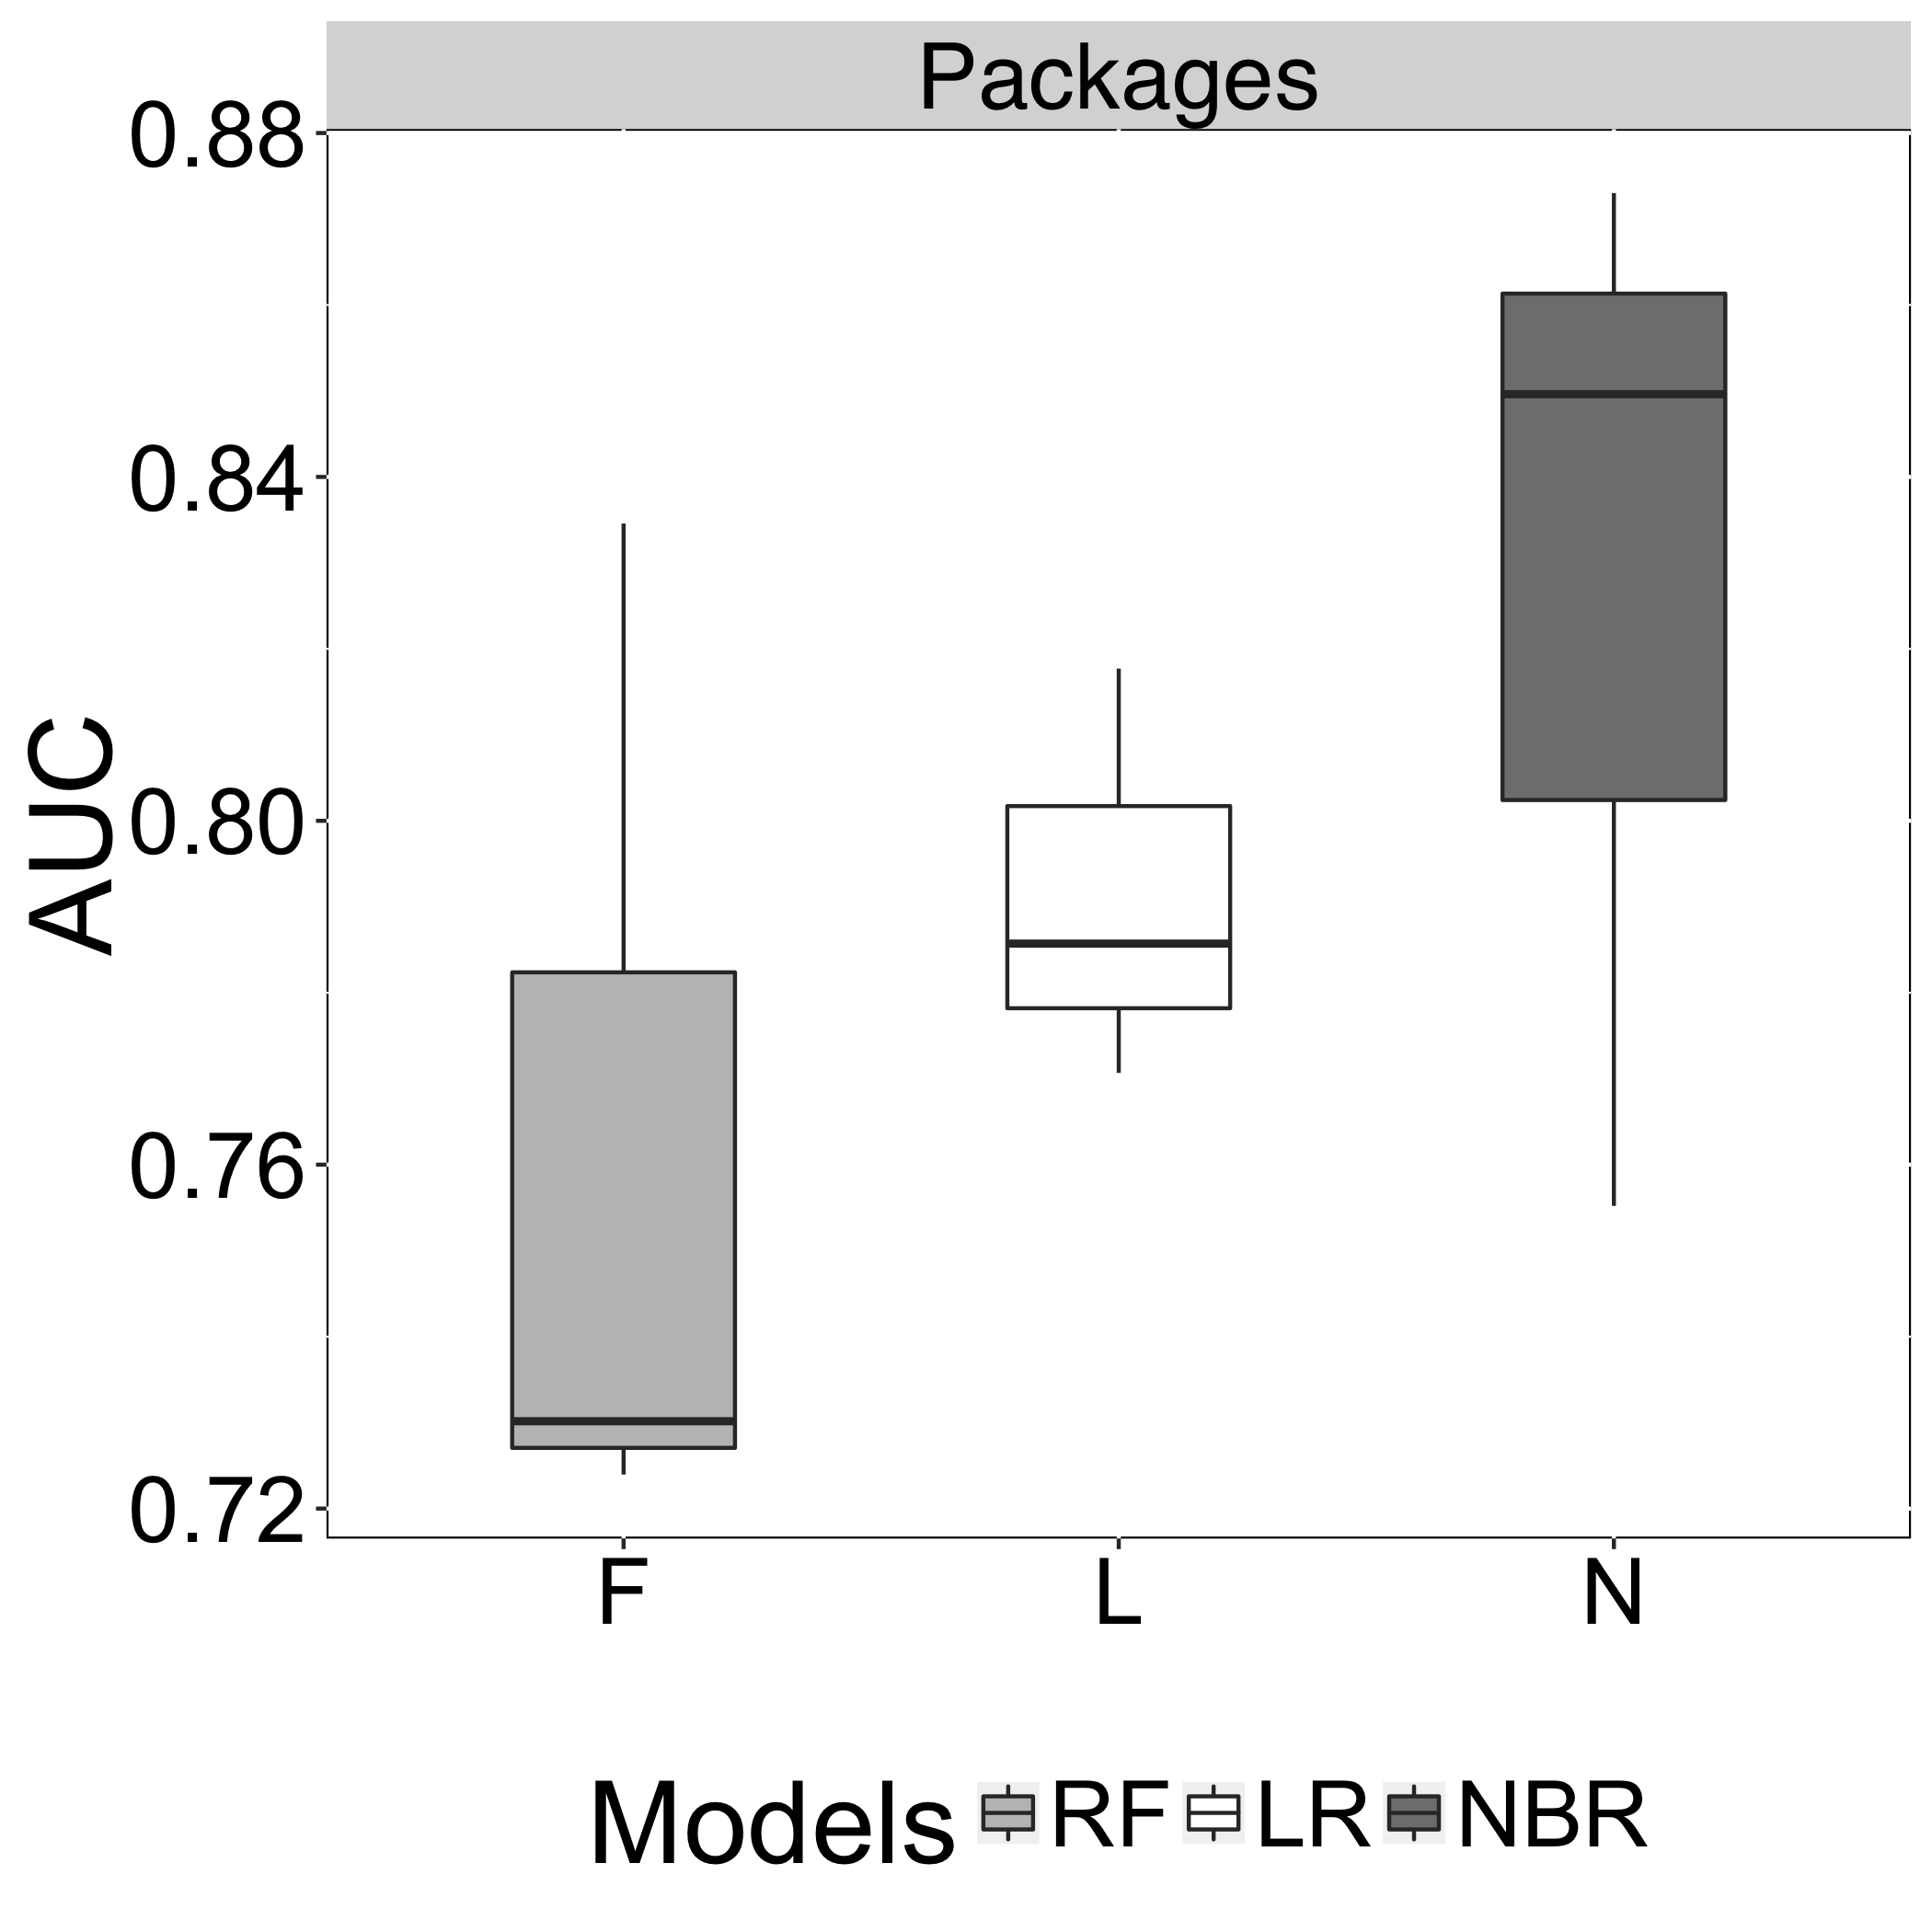

Data behind this chart, as committed beside it:
Models, AUC, Recovery
N, 0.873, Packages
L, 0.7857, Packages
F, 0.7302, Packages
N, 0.8496, Packages
L, 0.7707, Packages
F, 0.8346, Packages
N, 0.7552, Packages
L, 0.8177, Packages
F, 0.724, Packages
